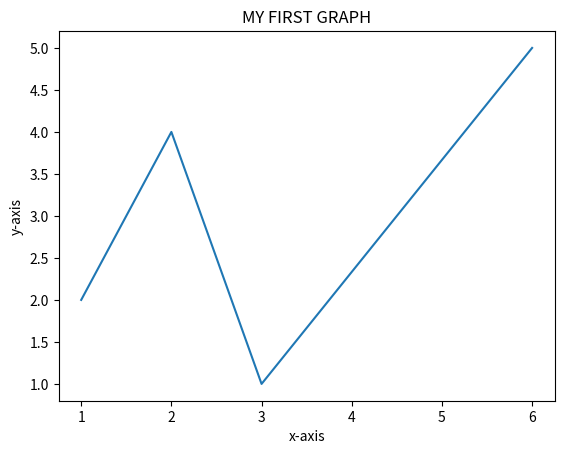

Write Python code to recreate this figure.
import matplotlib.pyplot as plt
x1=[1,2,3,6]
y1=[2,4,1,5]
plt.plot(x1,y1)
plt.xlabel('x-axis')
plt.ylabel('y-axis')
plt.title('MY FIRST GRAPH')
plt.show()
